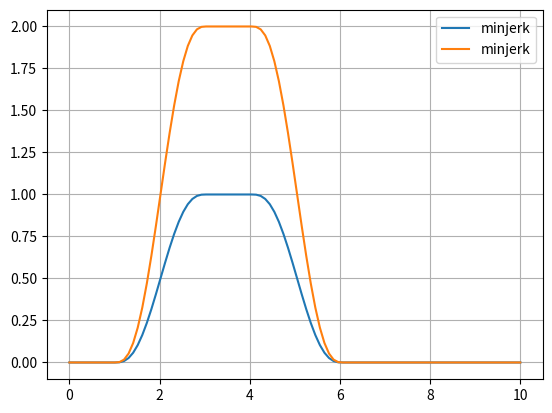

Generate this figure with matplotlib:
import numpy as np

from matplotlib import pylab as plt


class Interpolator(object):
    def __init__(self, t0=0, x0=0.0, v0=None, a0=None, t1=1, x1=1.0, v1=None, a1=None):
        self.a_mat = np.array([[t0, 1], [t1, 1]])
        self.b_vec = np.array([x0, x1])
        # solve A x = b
        self.x_vec = np.linalg.solve(self.a_mat, self.b_vec)
        self.t0 = t0
        self.t1 = t1

    def calc(self, t):
        tt = t
        if tt > self.t1:
            tt = self.t1
        elif tt < self.t0:
            tt = self.t0
        return np.polyval(self.x_vec, tt)


class Minjerk(Interpolator):
    def __init__(self, t0=0, x0=0.0, v0=0.0, a0=0.0, t1=1, x1=1.0, v1=0.0, a1=0.0):
        self.a_mat = np.array([[t0 ** 5, t0 ** 4, t0 ** 3, t0 ** 2, t0, 1],
                               [5 * t0 ** 4, 4 * t0 ** 3,
                                   3 * t0 ** 2, 2 * t0, 1, 0],
                               [20 * t0 ** 3, 12 * t0 ** 2, 6 * t0, 2, 0, 0],
                               [t1 ** 5, t1 ** 4, t1 ** 3, t1 ** 2, t1, 1],
                               [5 * t1 ** 4, 4 * t1 ** 3,
                                   3 * t1 ** 2, 2 * t1, 1, 0],
                               [20 * t1 ** 3, 12 * t1 ** 2, 6 * t1, 2, 0, 0]])
        self.b_vec = np.array([x0, v0, a0, x1, v1, a1])
        # solve A x = b
        self.x_vec = np.linalg.solve(self.a_mat, self.b_vec)
        self.t0 = t0
        self.t1 = t1


def create_interpolator(method, t0, x0, t1, x1):
    if method == "minjerk":
        return Minjerk(t0=t0, x0=x0, t1=t1, x1=x1)
    else:
        return Interpolator(t0=t0, x0=x0, t1=t1, x1=x1)


class WayPointGenerator(object):

    """ trapezoid command generator """

    def __init__(self, sampling, start_point, dimensions=1, interpolation_method="linear"):

        self._sampling = sampling  # [sec]
        self._interpolation_method = interpolation_method
        self._dimensions = dimensions
        self.reset(start_point)

    def get_num_of_dimensions(self):
        return self._dimensions

    def append_way_point(self, way_point, duration):
        if self.get_num_of_dimensions() != len(way_point):
            raise Exception(
                "Unmatched dimensions between interpolators and way_point")
        self._way_points.append(way_point)
        time_from_start = duration
        if len(self._durations) > 0:
            time_from_start += self._durations[-1]
        self._durations.append(time_from_start)
        self._durations_count.append(self._time_to_count(time_from_start))

    def _time_to_count(self, time):
        if time < self._sampling:
            time = self._sampling
        return int(time / self._sampling)

    def print_settings(self):
        print("sampling: {}[sec], interpolator_method: {}".format(
            self._sampling, self._interpolation_method))
        for i, wp in enumerate(self._way_points):
            print("way point index:{}, time_from_start:{}[sec], point:{}".format(
                i, self._durations[i], wp))

    def is_generated(self):
        return self._is_generate

    def reset(self, point):
        if self.get_num_of_dimensions() != len(point):
            raise Exception(
                "Unmatched dimensions between interpolators and reset_point")
        else:
            print("Reset WayPointGenerator...")
        self._current_point = point
        self._active_index = 0
        self._count = 0
        self._way_points = []
        self._durations = []
        self._durations_count = []
        self._interpolators = []
        self._is_generate = False

    def generate_command(self):
        """ generate command with interpolator """

        if len(self._way_points) == 0:
            # No waypoint
            return self._current_point

        self._is_generate = True
        command = []

        if self._count >= self._durations_count[-1]:
            self._is_generate = False
        elif self._count == 0 or self._count == self._durations_count[self._active_index]:
            print("[Update interpolator] count:{}".format(self._count))
            i0 = self._active_index
            i1 = self._active_index
            if self._count != 0:
                i1 += 1
            t0 = self._count
            t1 = self._durations_count[i1]
            if self._count == 0:
                x0 = self._current_point
            else:
                x0 = self._way_points[i0]
            x1 = self._way_points[i1]
            self._interpolators = []
            for i in range(self.get_num_of_dimensions()):
                self._interpolators.append(create_interpolator(
                    self._interpolation_method, t0, x0[i], t1, x1[i]))
            self._active_index = i1

        for i, interp in enumerate(self._interpolators):
            command.append(interp.calc(self._count))
        self._current_point = command
        self._count += 1
        return self._current_point


def main(args=None):
    interpolation_method = "minjerk"
    ts = np.linspace(0.0, 10.0, 100)
    waypg = WayPointGenerator(0.1, start_point=[
                              0.0, 0.0], dimensions=2, interpolation_method=interpolation_method)
    waypg.append_way_point([0.0, 0.0], 1.0)
    waypg.append_way_point([1.0, 2.0], 2.0)
    waypg.append_way_point([1.0, 2.0], 1.0)
    waypg.append_way_point([0.0, 0.0], 2.0)
    waypg.append_way_point([0.0, 0.0], 1.0)
    waypg.print_settings()

    ys_waypg = []
    for i, t in enumerate(ts):
        ys_waypg.append(waypg.generate_command())
    plt.plot(ts, ys_waypg, label=interpolation_method)
    plt.legend()
    plt.grid()
    plt.show()

    waypg.reset(ys_waypg[-1])
    waypg.generate_command()
    print("Generated:{}".format(waypg.is_generated()))


if __name__ == "__main__":
    main()
